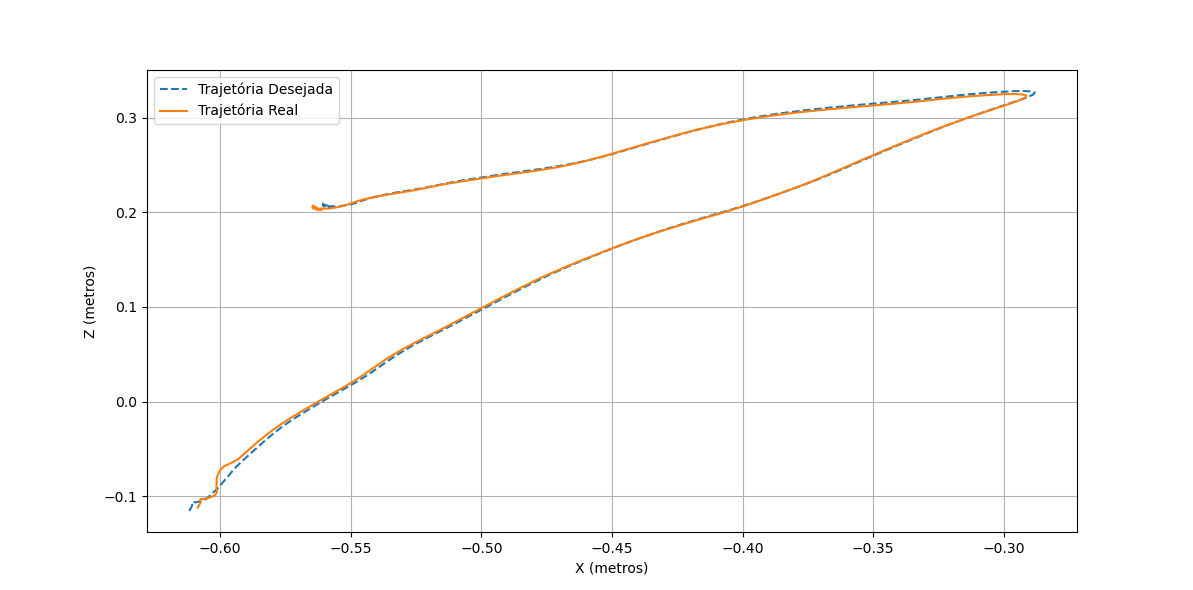

Values plotted in this chart, from the file beside it:
6.543389996483595894e+01, 8.671765417650475172e+01, 1.783625765923878959e+01
6.490502947293113323e+01, 8.625801416764080898e+01, 1.760955570902242684e+01
6.446069978118345034e+01, 8.588150684133995583e+01, 1.741443978535956205e+01
6.423602274243015131e+01, 8.571839159014211873e+01, 1.730709982829056770e+01
6.411214994548669210e+01, 8.563986613007249105e+01, 1.726477208778959138e+01
6.401344982844531728e+01, 8.556158960044072614e+01, 1.726226597558780895e+01
6.395314201696805867e+01, 8.550446363795295213e+01, 1.725971275671772176e+01
6.391997775346846566e+01, 8.546008338573469132e+01, 1.724887068776859778e+01
6.388651694809203008e+01, 8.540203176333982071e+01, 1.726493959837969427e+01
6.384074887537082788e+01, 8.530830145236461703e+01, 1.730308264596769519e+01
6.379959717291699661e+01, 8.520376179165789665e+01, 1.734863426817286935e+01
6.374594943576256156e+01, 8.509147568655180294e+01, 1.738980659487253178e+01
6.368160957718198034e+01, 8.497703420714634603e+01, 1.743723476969480402e+01
6.359986688031709434e+01, 8.485022955948451795e+01, 1.747578698656828777e+01
6.350930437524097272e+01, 8.471339322739522970e+01, 1.750918507600736262e+01
6.339252528631602956e+01, 8.453999910723165101e+01, 1.754502409999489032e+01
6.324866508546877952e+01, 8.432987641514156962e+01, 1.759943853545808068e+01
6.306733711157989575e+01, 8.408184363256600591e+01, 1.764743990077197822e+01
6.284989763540066576e+01, 8.379841954370930068e+01, 1.769234059350938182e+01
6.257851486824923626e+01, 8.348705704713115949e+01, 1.772606554920991329e+01
6.226308911899162268e+01, 8.315860706769227306e+01, 1.776633551268648148e+01
6.191641678184149100e+01, 8.282252758062993792e+01, 1.784891236739890630e+01
6.154776365283505868e+01, 8.248630380021840836e+01, 1.798256021322420040e+01
6.117512294471865175e+01, 8.212067100218055771e+01, 1.813938325548174646e+01
6.077740809132924937e+01, 8.172372156841960589e+01, 1.828753674062799917e+01
6.034016594403793476e+01, 8.129747551059352872e+01, 1.845208492203165918e+01
5.984512229139230755e+01, 8.081426479457923051e+01, 1.868002241304229116e+01
5.931184822732950579e+01, 8.024646095548085611e+01, 1.895196613630913518e+01
5.873786756760280525e+01, 7.963058924998225052e+01, 1.921908062943764151e+01
5.812224019649563189e+01, 7.893642009098579138e+01, 1.953355262319756847e+01
5.745712393292018305e+01, 7.811400816707090655e+01, 1.994001965004869348e+01
5.674167585777392731e+01, 7.710948738122694124e+01, 2.040859393017127843e+01
5.581115545492550467e+01, 7.587206716123469619e+01, 2.095446333124985472e+01
5.472802582759392465e+01, 7.455316292811151868e+01, 2.158190536667941473e+01
5.357806058478875855e+01, 7.318397061899094069e+01, 2.223420701487097162e+01
5.237073517627840857e+01, 7.176323436752890927e+01, 2.287812871674659831e+01
5.109362523886242968e+01, 7.029286528787648081e+01, 2.347718075133894189e+01
4.975764726487085454e+01, 6.875803991668566084e+01, 2.408775340566307577e+01
4.835296182239877538e+01, 6.711735226330165460e+01, 2.476931846419895322e+01
4.687842448750274826e+01, 6.535970317460264312e+01, 2.556475367855106384e+01
4.532619476317795915e+01, 6.348627201855376256e+01, 2.648890051936997025e+01
4.369316717204548439e+01, 6.148523368188627813e+01, 2.758163515419660783e+01
4.198975651838012624e+01, 5.936927013857187063e+01, 2.884621425767117842e+01
4.021988893877560400e+01, 5.718093047433917775e+01, 3.023220363455479287e+01
3.836791964470000238e+01, 5.496169534843109972e+01, 3.167462477413808131e+01
3.641212743581596101e+01, 5.271004616423152100e+01, 3.321382128019365609e+01
3.437563815316075733e+01, 5.035707765239421718e+01, 3.494249415232692968e+01
3.229733588947710388e+01, 4.785847864343618596e+01, 3.693479774418141659e+01
3.022592370654105309e+01, 4.526798368565481212e+01, 3.913060827906443961e+01
2.813998916888189328e+01, 4.263906421375131828e+01, 4.145681615059690728e+01
2.599593197092617203e+01, 3.997353376301117578e+01, 4.396937177963412324e+01
2.381745489495007817e+01, 3.726757918830251270e+01, 4.668217343249892792e+01
2.165444463312309153e+01, 3.454479154400235785e+01, 4.958658343113400235e+01
1.950813971048942719e+01, 3.180577369633390816e+01, 5.270849232503501725e+01
1.744890734418867950e+01, 2.912301842272497510e+01, 5.593080482469544989e+01
1.553833162476356478e+01, 2.652868585634094956e+01, 5.914886953951148740e+01
1.372993975598912719e+01, 2.400448136064178328e+01, 6.238550418741203885e+01
1.200302770113582795e+01, 2.157248935777977650e+01, 6.558831961331134153e+01
1.040388781868735002e+01, 1.927040271558510298e+01, 6.867577041494914170e+01
8.939083540252934057e+00, 1.707762443377194828e+01, 7.168286522794439009e+01
7.618412340154754325e+00, 1.499316049882464874e+01, 7.463117458857436759e+01
... 88 more rows
